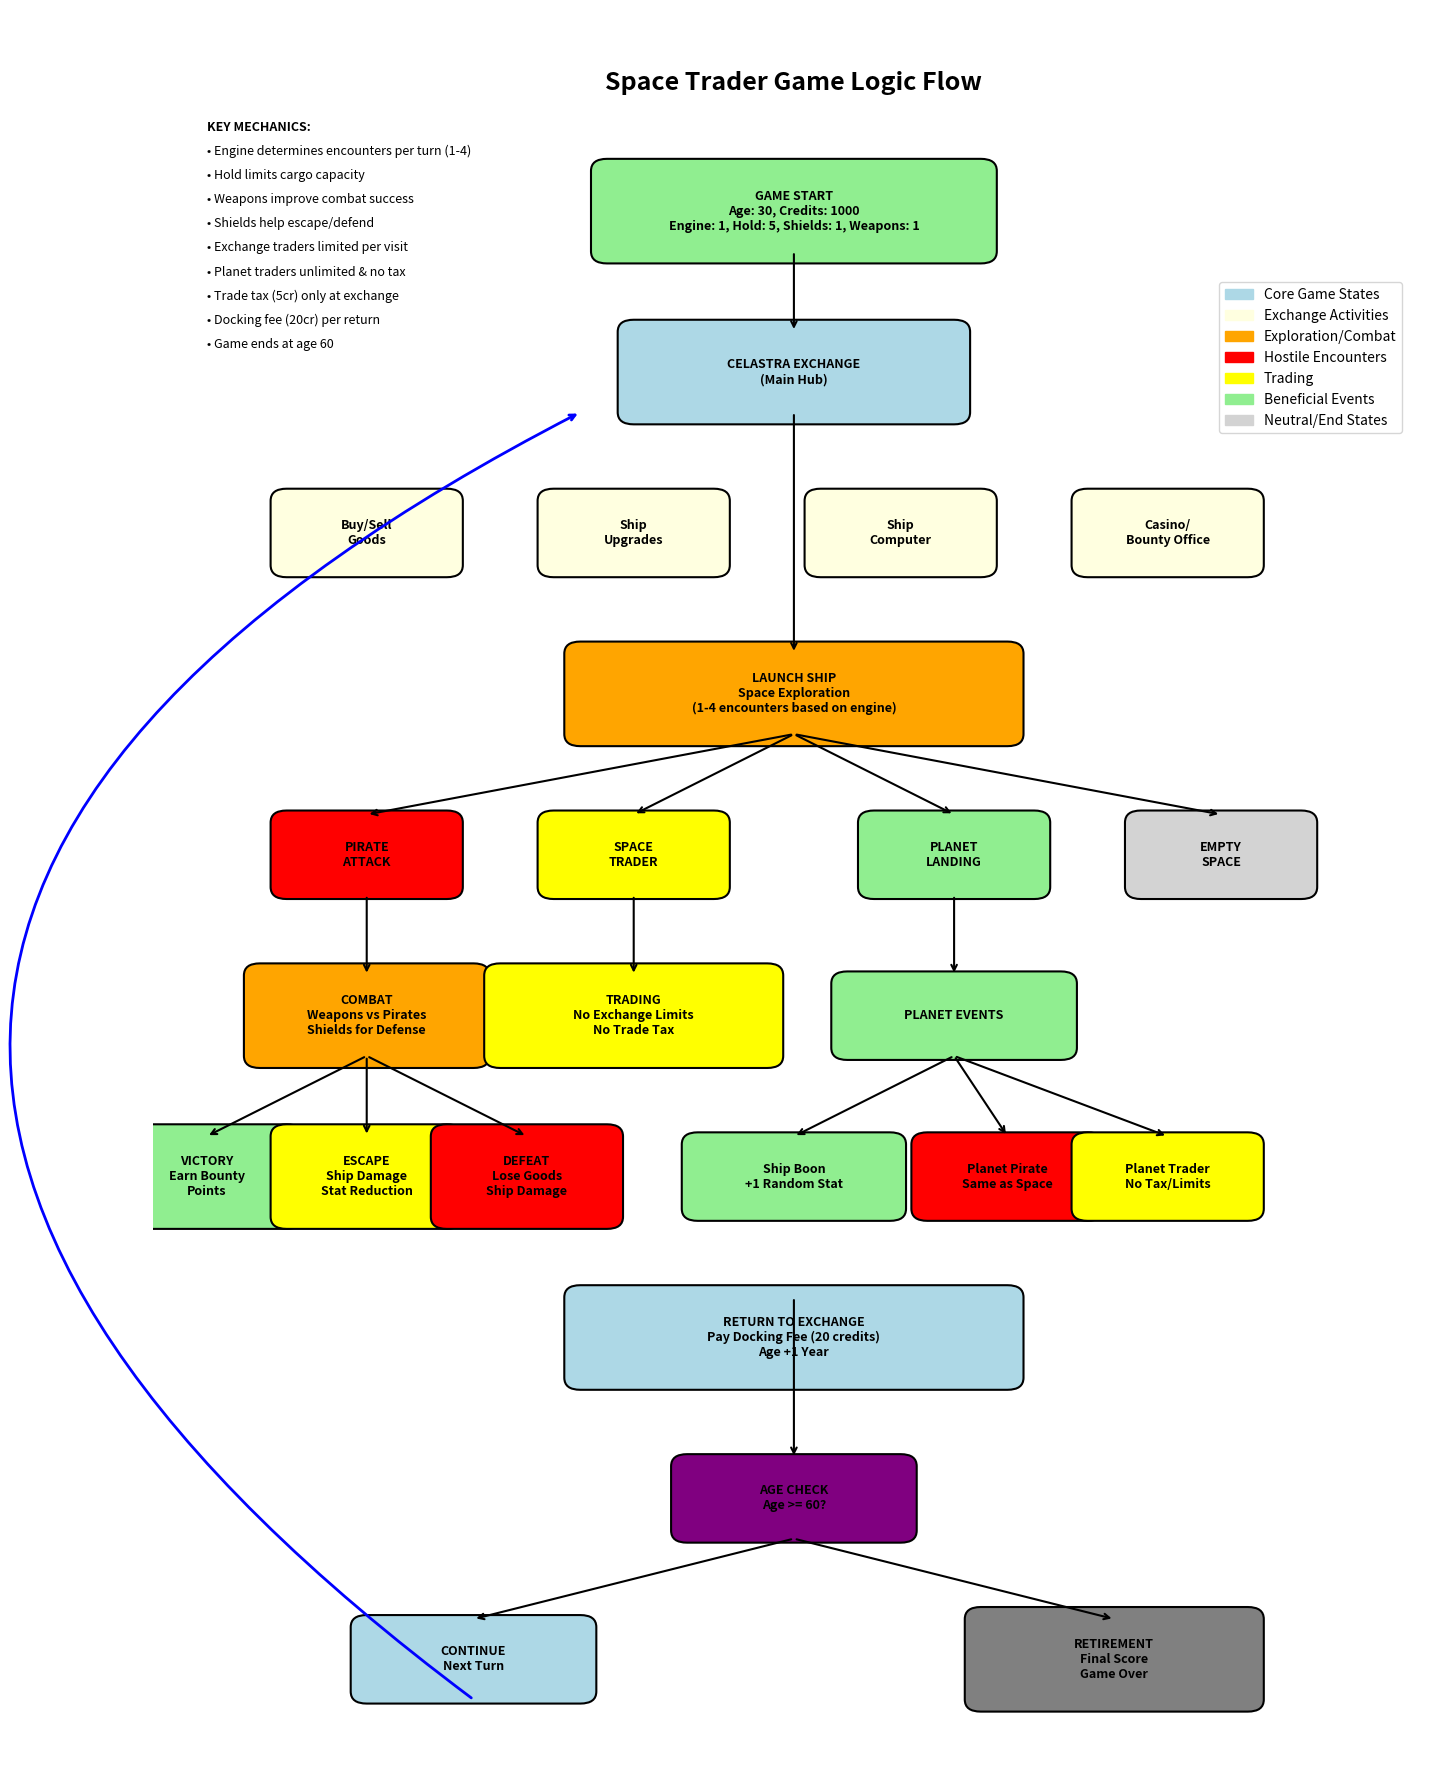

Python code for this plot:
import matplotlib.pyplot as plt
import matplotlib.patches as mpatches
from matplotlib.patches import FancyBboxPatch, ConnectionPatch
import numpy as np


def create_space_trader_flowchart():
    fig, ax = plt.subplots(1, 1, figsize=(14, 18))
    ax.set_xlim(0, 12)
    ax.set_ylim(0, 22)
    ax.axis('off')

    # Title
    ax.text(6, 21, 'Space Trader Game Logic Flow', fontsize=18, fontweight='bold', ha='center')

    # Define box style
    box_style = "round,pad=0.15"

    # Game states with positions and colors
    states = [
        # Core Game Loop
        (6, 19.5, "GAME START\nAge: 30, Credits: 1000\nEngine: 1, Hold: 5, Shields: 1, Weapons: 1", 'lightgreen', 3.5,
         1),
        (6, 17.5, "CELASTRA EXCHANGE\n(Main Hub)", 'lightblue', 3, 1),

        # Exchange Options
        (2, 15.5, "Buy/Sell\nGoods", 'lightyellow', 1.5, 0.8),
        (4.5, 15.5, "Ship\nUpgrades", 'lightyellow', 1.5, 0.8),
        (7, 15.5, "Ship\nComputer", 'lightyellow', 1.5, 0.8),
        (9.5, 15.5, "Casino/\nBounty Office", 'lightyellow', 1.5, 0.8),

        # Exploration Branch
        (6, 13.5, "LAUNCH SHIP\nSpace Exploration\n(1-4 encounters based on engine)", 'orange', 4, 1),

        # Encounter Types
        (2, 11.5, "PIRATE\nATTACK", 'red', 1.5, 0.8),
        (4.5, 11.5, "SPACE\nTRADER", 'yellow', 1.5, 0.8),
        (7.5, 11.5, "PLANET\nLANDING", 'lightgreen', 1.5, 0.8),
        (10, 11.5, "EMPTY\nSPACE", 'lightgray', 1.5, 0.8),

        # Combat Resolution
        (2, 9.5, "COMBAT\nWeapons vs Pirates\nShields for Defense", 'orange', 2, 1),

        # Combat Outcomes
        (0.5, 7.5, "VICTORY\nEarn Bounty\nPoints", 'lightgreen', 1.5, 1),
        (2, 7.5, "ESCAPE\nShip Damage\nStat Reduction", 'yellow', 1.5, 1),
        (3.5, 7.5, "DEFEAT\nLose Goods\nShip Damage", 'red', 1.5, 1),

        # Planet Outcomes
        (7.5, 9.5, "PLANET EVENTS", 'lightgreen', 2, 0.8),
        (6, 7.5, "Ship Boon\n+1 Random Stat", 'lightgreen', 1.8, 0.8),
        (8, 7.5, "Planet Pirate\nSame as Space", 'red', 1.5, 0.8),
        (9.5, 7.5, "Planet Trader\nNo Tax/Limits", 'yellow', 1.5, 0.8),

        # Trading Details
        (4.5, 9.5, "TRADING\nNo Exchange Limits\nNo Trade Tax", 'yellow', 2.5, 1),

        # Return to Exchange
        (6, 5.5, "RETURN TO EXCHANGE\nPay Docking Fee (20 credits)\nAge +1 Year", 'lightblue', 4, 1),

        # End Conditions
        (6, 3.5, "AGE CHECK\nAge >= 60?", 'purple', 2, 0.8),
        (3, 1.5, "CONTINUE\nNext Turn", 'lightblue', 2, 0.8),
        (9, 1.5, "RETIREMENT\nFinal Score\nGame Over", 'gray', 2.5, 1),
    ]

    # Draw all boxes
    for state in states:
        x, y, text, color = state[:4]
        width = state[4] if len(state) > 4 else 2
        height = state[5] if len(state) > 5 else 0.8

        box = FancyBboxPatch((x - width / 2, y - height / 2), width, height,
                             boxstyle=box_style,
                             facecolor=color,
                             edgecolor='black',
                             linewidth=1.5)
        ax.add_patch(box)
        ax.text(x, y, text, ha='center', va='center', fontsize=9, fontweight='bold', wrap=True)

    # Define connections with arrows
    connections = [
        # Main flow
        (6, 19, 6, 18),  # Start to Exchange
        (6, 17, 6, 14),  # Exchange to Launch
        (6, 13, 2, 12),  # Launch to Pirate
        (6, 13, 4.5, 12),  # Launch to Trader
        (6, 13, 7.5, 12),  # Launch to Planet
        (6, 13, 10, 12),  # Launch to Empty

        # Combat flow
        (2, 11, 2, 10),  # Pirate to Combat
        (2, 9, 0.5, 8),  # Combat to Victory
        (2, 9, 2, 8),  # Combat to Escape
        (2, 9, 3.5, 8),  # Combat to Defeat

        # Planet flow
        (7.5, 11, 7.5, 10),  # Planet to Events
        (7.5, 9, 6, 8),  # Events to Boon
        (7.5, 9, 8, 8),  # Events to Pirate
        (7.5, 9, 9.5, 8),  # Events to Trader

        # Trader flow
        (4.5, 11, 4.5, 10),  # Space Trader to Trading

        # Return flow
        (6, 6, 6, 4),  # Return to Age Check
        (6, 3, 3, 2),  # Age Check to Continue (No)
        (6, 3, 9, 2),  # Age Check to Retirement (Yes)
        (3, 1, 6, 17),  # Continue back to Exchange (curved)
    ]

    # Draw arrows
    for x1, y1, x2, y2 in connections:
        if x1 == 3 and y1 == 1 and x2 == 6 and y2 == 17:
            # Special curved arrow for game loop
            ax.annotate('', xy=(x2 - 2, y2), xytext=(x1, y1),
                        arrowprops=dict(arrowstyle='->', lw=2, color='blue',
                                        connectionstyle="arc3,rad=-0.8"))
        else:
            ax.annotate('', xy=(x2, y2), xytext=(x1, y1),
                        arrowprops=dict(arrowstyle='->', lw=1.5, color='black'))

    # Add key game mechanics as text boxes
    mechanics_text = [
        "KEY MECHANICS:",
        "• Engine determines encounters per turn (1-4)",
        "• Hold limits cargo capacity",
        "• Weapons improve combat success",
        "• Shields help escape/defend",
        "• Exchange traders limited per visit",
        "• Planet traders unlimited & no tax",
        "• Trade tax (5cr) only at exchange",
        "• Docking fee (20cr) per return",
        "• Game ends at age 60"
    ]

    for i, text in enumerate(mechanics_text):
        style = 'bold' if i == 0 else 'normal'
        ax.text(0.5, 20.5 - i * 0.3, text, fontsize=9, fontweight=style, ha='left')

    # Add legend
    legend_elements = [
        mpatches.Patch(color='lightblue', label='Core Game States'),
        mpatches.Patch(color='lightyellow', label='Exchange Activities'),
        mpatches.Patch(color='orange', label='Exploration/Combat'),
        mpatches.Patch(color='red', label='Hostile Encounters'),
        mpatches.Patch(color='yellow', label='Trading'),
        mpatches.Patch(color='lightgreen', label='Beneficial Events'),
        mpatches.Patch(color='lightgray', label='Neutral/End States')
    ]
    ax.legend(handles=legend_elements, loc='upper right', bbox_to_anchor=(0.98, 0.85))

    plt.tight_layout()
    plt.savefig('space_trader_game_logic.png', dpi=300, bbox_inches='tight',
                facecolor='white', edgecolor='none')
    plt.show()

    print("Space Trader game logic flowchart saved as 'space_trader_game_logic.png'")


# Create the flowchart
create_space_trader_flowchart()
